Photos from the image-classification dataset "data" in the GitHub repository HITSNINJA/Mobilenet_Image_Classification. Its 4 classes are: glioma tumor, meningioma tumor, no tumor, pituitary tumor.

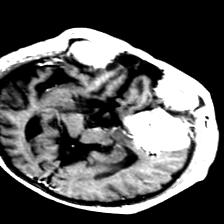
Label: meningioma tumor

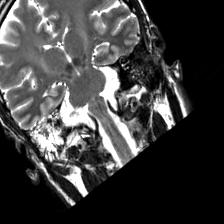
Label: no tumor

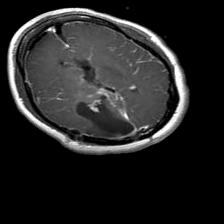
Label: glioma tumor

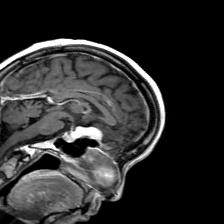
Label: meningioma tumor

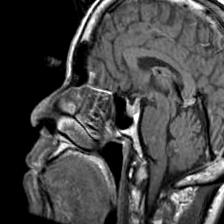
Label: pituitary tumor

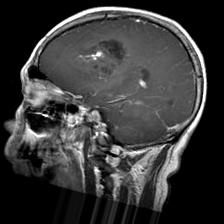
Label: glioma tumor
